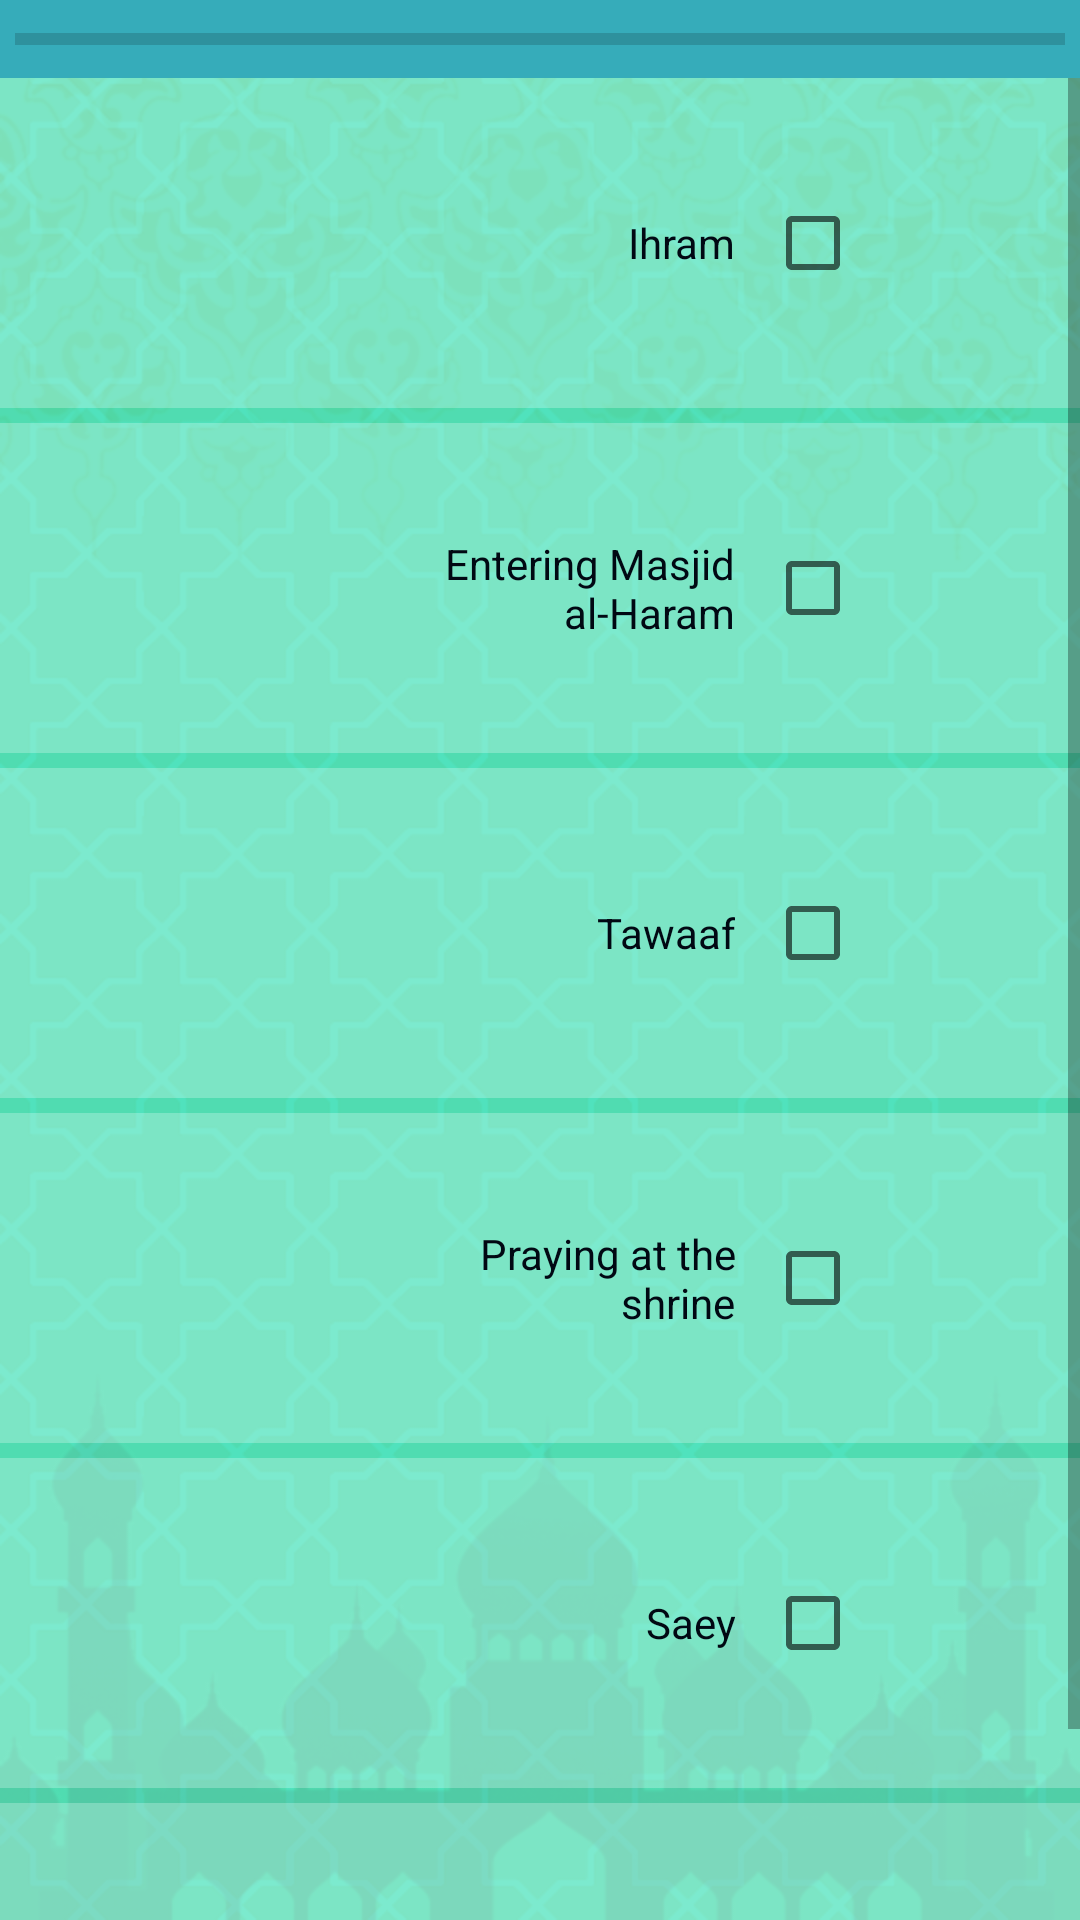

The Android layout XML behind this screen, and the referenced resources:
<!-- AndroidManifest.xml: application theme AppTheme -->
<!-- res/layout/activity_el_omra.xml -->
<?xml version="1.0" encoding="utf-8"?>
<RelativeLayout xmlns:android="http://schemas.android.com/apk/res/android"
    xmlns:app="http://schemas.android.com/apk/res-auto"
    xmlns:tools="http://schemas.android.com/tools"
    android:id="@+id/activity_el_omra"
    android:layout_width="match_parent"
    android:layout_height="match_parent"
    tools:context="com.example.hp.hej_omra.ElOmraActivity"
    android:background="@drawable/bg2"
    >

    <LinearLayout
        android:layout_width="match_parent"
        android:layout_height="match_parent"
        android:orientation="vertical">

        <LinearLayout
            android:layout_width="match_parent"
            android:layout_height="wrap_content"
            android:orientation="vertical"
            android:background="#36acba"
            >

            <ProgressBar
                android:padding="5dp"
                android:id="@+id/progressBar"
                style="?android:attr/progressBarStyleHorizontal"
                android:layout_width="match_parent"
                android:layout_height="wrap_content"
                android:max="6" />

        </LinearLayout>

        <ScrollView
            android:background="#50ffffff"
            android:layout_width="match_parent"
            android:layout_height="match_parent"
            >

            <LinearLayout
                android:layout_width="match_parent"
                android:layout_height="wrap_content"
                android:orientation="vertical"
                >

                <LinearLayout
                    android:layout_width="match_parent"
                    android:layout_height="wrap_content"
                    android:background="#40ffffff"
                    android:orientation="horizontal"
                    android:weightSum="3">

                    <ImageView
                        android:id="@+id/EhramimageView"
                        android:layout_width="15dp"
                        android:layout_height="90dp"
                        android:layout_margin="10dp"
                        android:layout_weight="1"
                        android:background="@drawable/muslimpray" />

                    <TextView
                        android:id="@+id/EhramtextView"
                        android:layout_width="0dp"
                        android:layout_height="wrap_content"
                        android:layout_gravity="center_vertical"
                        android:layout_marginRight="10dp"
                        android:layout_weight="1"
                        android:gravity="right"
                        android:text="@string/Ehram"
                        android:textColor="#010813"
                        />

                    <CheckBox

                        android:id="@+id/EhramcheckBox"
                        android:layout_width="0dp"
                        android:layout_height="wrap_content"
                        android:layout_gravity="center_vertical"
                        android:layout_weight="1"
                        android:gravity="center" />

                </LinearLayout>

                <LinearLayout
                    android:layout_width="match_parent"
                    android:layout_height="wrap_content"
                    android:layout_marginTop="5dp"
                    android:background="#40ffffff"
                    android:orientation="horizontal"
                    android:weightSum="3">

                    <ImageView
                        android:id="@+id/MasjedimageView"
                        android:layout_width="15dp"
                        android:layout_height="90dp"
                        android:layout_margin="10dp"
                        android:layout_weight="1"
                        android:background="@drawable/muslimpray" />

                    <TextView
                        android:id="@+id/MasjedtextView"
                        android:layout_width="0dp"
                        android:layout_height="wrap_content"
                        android:layout_gravity="center_vertical"
                        android:layout_marginRight="10dp"
                        android:layout_weight="1"
                        android:gravity="right"
                        android:text="@string/enteringmousq"
                        android:textColor="#010813" />

                    <CheckBox
                        android:id="@+id/MasjedcheckBox"
                        android:layout_width="0dp"
                        android:layout_height="wrap_content"
                        android:layout_gravity="center_vertical"
                        android:layout_weight="1"
                        android:gravity="center" />

                </LinearLayout>

                <LinearLayout
                    android:layout_width="match_parent"
                    android:layout_height="wrap_content"
                    android:layout_marginTop="5dp"
                    android:background="#40ffffff"
                    android:orientation="horizontal"
                    android:weightSum="3">

                    <ImageView
                        android:id="@+id/TawafimageView"
                        android:layout_width="15dp"
                        android:layout_height="90dp"
                        android:layout_margin="10dp"
                        android:layout_weight="1"
                        android:background="@drawable/muslimpray" />

                    <TextView
                        android:id="@+id/TawaftextView"
                        android:layout_width="0dp"
                        android:layout_height="wrap_content"
                        android:layout_gravity="center_vertical"
                        android:layout_marginRight="10dp"
                        android:layout_weight="1"
                        android:gravity="right"
                        android:text="@string/Tawaf"
                        android:textColor="#010813" />

                    <CheckBox
                        android:id="@+id/TawafcheckBox"
                        android:layout_width="0dp"
                        android:layout_height="wrap_content"
                        android:layout_gravity="center_vertical"
                        android:layout_weight="1"
                        android:gravity="center" />

                </LinearLayout>

                <LinearLayout
                    android:layout_width="match_parent"
                    android:layout_height="wrap_content"
                    android:layout_marginTop="5dp"
                    android:background="#40ffffff"
                    android:orientation="horizontal"
                    android:weightSum="3">

                    <ImageView
                        android:id="@+id/MakamimageView"
                        android:layout_width="15dp"
                        android:layout_height="90dp"
                        android:layout_margin="10dp"
                        android:layout_weight="1"
                        android:background="@drawable/muslimpray" />

                    <TextView
                        android:id="@+id/MakamtextView"
                        android:layout_width="0dp"
                        android:layout_height="wrap_content"
                        android:layout_gravity="center_vertical"
                        android:layout_marginRight="10dp"
                        android:layout_weight="1"
                        android:gravity="right"
                        android:text="@string/Makam"
                        android:textColor="#010813" />

                    <CheckBox
                        android:id="@+id/MakamcheckBox"
                        android:layout_width="0dp"
                        android:layout_height="wrap_content"
                        android:layout_gravity="center_vertical"
                        android:layout_weight="1"
                        android:gravity="center" />

                </LinearLayout>

                <LinearLayout
                    android:layout_width="match_parent"
                    android:layout_height="wrap_content"
                    android:layout_marginTop="5dp"
                    android:background="#40ffffff"
                    android:orientation="horizontal"
                    android:weightSum="3">

                    <ImageView
                        android:id="@+id/AlsaeyimageView"
                        android:layout_width="15dp"
                        android:layout_height="90dp"
                        android:layout_margin="10dp"
                        android:layout_weight="1"
                        android:background="@drawable/muslimpray" />

                    <TextView
                        android:id="@+id/AlsaeytextView"
                        android:layout_width="0dp"
                        android:layout_height="wrap_content"
                        android:layout_gravity="center_vertical"
                        android:layout_marginRight="10dp"
                        android:layout_weight="1"
                        android:gravity="right"
                        android:text="@string/Alsaey"
                        android:textColor="#010813" />

                    <CheckBox
                        android:id="@+id/AlsaeycheckBox"
                        android:layout_width="0dp"
                        android:layout_height="wrap_content"
                        android:layout_gravity="center_vertical"
                        android:layout_weight="1"
                        android:gravity="center" />

                </LinearLayout>

                <LinearLayout
                    android:layout_width="match_parent"
                    android:layout_height="wrap_content"
                    android:layout_marginTop="5dp"
                    android:background="#40ffffff"
                    android:orientation="horizontal"
                    android:weightSum="3">

                    <ImageView
                        android:id="@+id/TahalolimageView"
                        android:layout_width="15dp"
                        android:layout_height="90dp"
                        android:layout_margin="10dp"
                        android:layout_weight="1"
                        android:background="@drawable/muslimpray" />

                    <TextView
                        android:id="@+id/TahaloltextView"
                        android:layout_width="0dp"
                        android:layout_height="wrap_content"
                        android:layout_gravity="center_vertical"
                        android:layout_marginRight="10dp"
                        android:layout_weight="1"
                        android:gravity="right"
                        android:text="@string/Eltahalol"
                        android:textColor="#010813" />

                    <CheckBox
                        android:id="@+id/TahalolcheckBox"
                        android:layout_width="0dp"
                        android:layout_height="wrap_content"
                        android:layout_gravity="center_vertical"
                        android:layout_weight="1"
                        android:gravity="center" />

                </LinearLayout>
            </LinearLayout>
        </ScrollView>
    </LinearLayout>

    <Button
        android:id="@+id/ResetButton"
        android:layout_width="56dp"
        android:layout_height="56dp"
        android:layout_alignParentBottom="true"
        android:layout_alignParentEnd="true"
        android:layout_alignParentRight="true"
        android:layout_margin="16dp"
        android:background="@drawable/reset" />


</RelativeLayout>
<!-- resources referenced by this layout -->
<resources>
  <!-- drawable bg2: png bitmap (drawable, 160816 bytes) -->
  <string name="Alsaey">Saey           </string>
  <string name="Ehram">Ihram          </string>
  <string name="Eltahalol">clipping of hair         </string>
  <string name="Makam">Praying at the shrine</string>
  <string name="Tawaf">Tawaaf           </string>
  <string name="enteringmousq">Entering Masjid al-Haram</string>
  <style name="AppTheme" parent="Theme.AppCompat.Light.NoActionBar">
          
          <item name="colorPrimary">@color/colorPrimary</item>
          <item name="colorPrimaryDark">@color/colorPrimaryDark</item>
          <item name="colorAccent">@color/colorAccent</item>
      </style>
  <color name="colorPrimary">#36acba</color>
  <color name="colorPrimaryDark">#36acba</color>
  <color name="colorAccent">#7eff29</color>
</resources>
